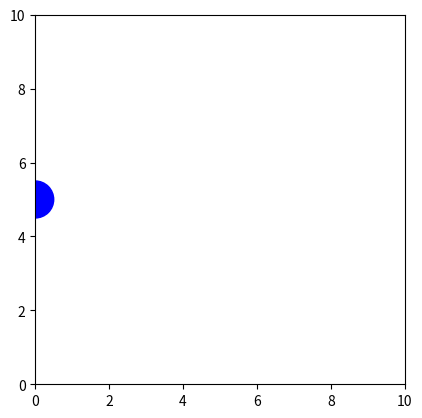

Write Python code to recreate this figure.
import numpy as np
import matplotlib.pyplot as plt
import matplotlib.animation as animation

fig, ax = plt.subplots()
ax.set_aspect('equal') 
ax.axis([0, 10, 0, 10]) 

circle = plt.Circle((5, 5), 0.5, color='blue')
ax.add_patch(circle)

def init():
    """Initializes the circle position."""
    circle.set_center((0, 5))
    return circle,

def animate(i):
    """
    Updates the circle's center for each frame.
    i goes from 0 to 100 (based on frames=100)
    """
    x = i * 0.1  
    y = 5 + np.sin(i * 0.2)
    circle.set_center((x, y))
    return circle,
ani = animation.FuncAnimation(
    fig,                 
    animate,                 
    init_func=init,      
    frames=100,          
    interval=30,         
    blit=True            
)

plt.show()
